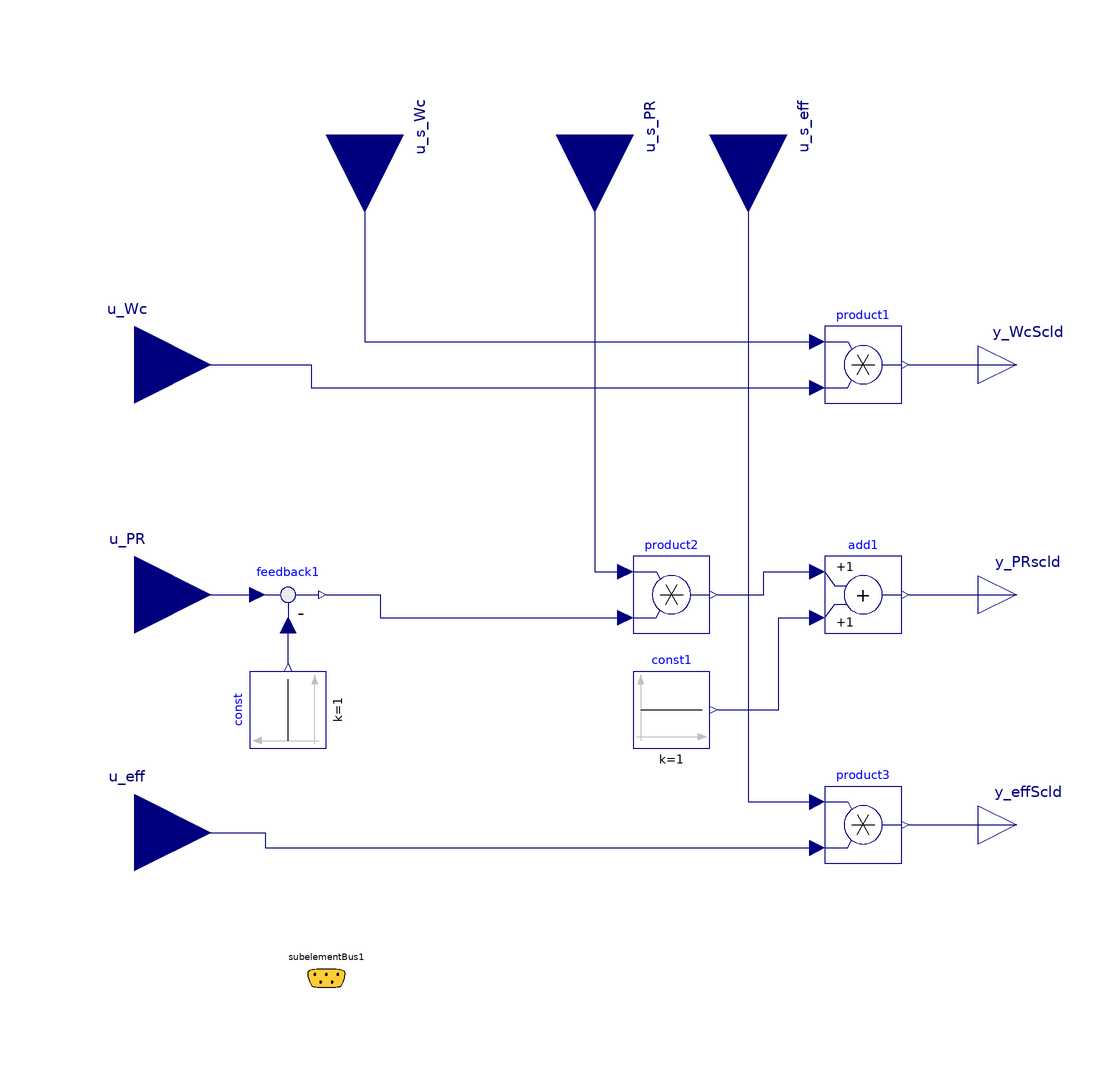

The component connection diagram of the Modelica model below, drawn from its own Placement and Line annotations.

block SclCmp_WcPReff00
  /********************************************************
                imports
    ********************************************************/
  import Modelica.Constants;
  /********************************************************
                         Declaration
    ********************************************************/
  /* ---------------------------------------------
          Internal objects   
    --------------------------------------------- */
  Modelica.Blocks.Math.Product product1 annotation(
    Placement(visible = true, transformation(origin = {70, 60}, extent = {{-10, -10}, {10, 10}}, rotation = 0)));
  Modelica.Blocks.Math.Feedback feedback1 annotation(
    Placement(visible = true, transformation(origin = {-80, 0}, extent = {{-10, -10}, {10, 10}}, rotation = 0)));
  Modelica.Blocks.Math.Product product3 annotation(
    Placement(visible = true, transformation(origin = {70, -60}, extent = {{-10, -10}, {10, 10}}, rotation = 0)));
  Modelica.Blocks.Math.Product product2 annotation(
    Placement(visible = true, transformation(origin = {20, 0}, extent = {{-10, -10}, {10, 10}}, rotation = 0)));
  Modelica.Blocks.Math.Add add1 annotation(
    Placement(visible = true, transformation(origin = {70, 0}, extent = {{-10, -10}, {10, 10}}, rotation = 0)));
  
  /* ---------------------------------------------
            Interface
    --------------------------------------------- */
  input Modelica.Blocks.Interfaces.RealInput u_Wc annotation(
    Placement(visible = true, transformation(origin = {-120, 60}, extent = {{-20, -20}, {20, 20}}, rotation = 0), iconTransformation(origin = {-110, 60}, extent = {{-10, -10}, {10, 10}}, rotation = 0)));
  input Modelica.Blocks.Interfaces.RealInput u_PR annotation(
    Placement(visible = true, transformation(origin = {-120, 0}, extent = {{-20, -20}, {20, 20}}, rotation = 0), iconTransformation(origin = {-110, 0}, extent = {{-10, -10}, {10, 10}}, rotation = 0)));
  input Modelica.Blocks.Interfaces.RealInput u_eff annotation(
    Placement(visible = true, transformation(origin = {-120, -62}, extent = {{-20, -20}, {20, 20}}, rotation = 0), iconTransformation(origin = {-110, -60}, extent = {{-10, -10}, {10, 10}}, rotation = 0)));
  output Modelica.Blocks.Interfaces.RealOutput y_WcScld annotation(
    Placement(visible = true, transformation(origin = {110, 60}, extent = {{-10, -10}, {10, 10}}, rotation = 0), iconTransformation(origin = {110, 60}, extent = {{-10, -10}, {10, 10}}, rotation = 0)));
  output Modelica.Blocks.Interfaces.RealOutput y_PRscld annotation(
    Placement(visible = true, transformation(origin = {110, 0}, extent = {{-10, -10}, {10, 10}}, rotation = 0), iconTransformation(origin = {110, 0}, extent = {{-10, -10}, {10, 10}}, rotation = 0)));
  output Modelica.Blocks.Interfaces.RealOutput y_effScld annotation(
    Placement(visible = true, transformation(origin = {110, -60}, extent = {{-10, -10}, {10, 10}}, rotation = 0), iconTransformation(origin = {110, -60}, extent = {{-10, -10}, {10, 10}}, rotation = 0)));
  input Modelica.Blocks.Interfaces.RealInput u_s_Wc annotation(
    Placement(visible = true, transformation(origin = {-60, 120}, extent = {{-20, -20}, {20, 20}}, rotation = -90), iconTransformation(origin = {-60, 110}, extent = {{-10, -10}, {10, 10}}, rotation = -90)));
  input Modelica.Blocks.Interfaces.RealInput u_s_PR annotation(
    Placement(visible = true, transformation(origin = {0, 120}, extent = {{-20, -20}, {20, 20}}, rotation = -90), iconTransformation(origin = {0, 110}, extent = {{-10, -10}, {10, 10}}, rotation = -90)));
  input Modelica.Blocks.Interfaces.RealInput u_s_eff annotation(
    Placement(visible = true, transformation(origin = {40, 120}, extent = {{-20, -20}, {20, 20}}, rotation = -90), iconTransformation(origin = {60, 110}, extent = {{-10, -10}, {10, 10}}, rotation = -90)));
    PropulsionSystem.Types.SubelementBus subelementBus1 annotation(
    Placement(visible = true, transformation(origin = {-70, -100}, extent = {{-10, -10}, {10, 10}}, rotation = 0), iconTransformation(origin = {-70, -100}, extent = {{-10, -10}, {10, 10}}, rotation = 0)));
  //********************************************************************************
protected
  Modelica.Blocks.Sources.Constant const(k = 1) annotation(
    Placement(visible = true, transformation(origin = {-80, -30}, extent = {{-10, -10}, {10, 10}}, rotation = 90)));
  Modelica.Blocks.Sources.Constant const1(k = 1) annotation(
    Placement(visible = true, transformation(origin = {20, -30}, extent = {{-10, -10}, {10, 10}}, rotation = 0)));
equation
  connect(u_s_Wc, product1.u1) annotation(
    Line(points = {{-60, 120}, {-60, 66}, {58, 66}}, color = {0, 0, 127}));
  connect(u_s_eff, product3.u1) annotation(
    Line(points = {{40, 120}, {40, -54}, {58, -54}}, color = {0, 0, 127}));
  connect(product3.y, y_effScld) annotation(
    Line(points = {{82, -60}, {102, -60}, {102, -60}, {110, -60}}, color = {0, 0, 127}));
  connect(u_eff, product3.u2) annotation(
    Line(points = {{-120, -62}, {-86, -62}, {-86, -66}, {58, -66}, {58, -66}}, color = {0, 0, 127}));
  connect(add1.y, y_PRscld) annotation(
    Line(points = {{82, 0}, {104, 0}, {104, 0}, {110, 0}}, color = {0, 0, 127}));
  connect(const1.y, add1.u2) annotation(
    Line(points = {{32, -30}, {48, -30}, {48, -6}, {58, -6}, {58, -6}}, color = {0, 0, 127}));
  connect(product2.y, add1.u1) annotation(
    Line(points = {{32, 0}, {44, 0}, {44, 6}, {58, 6}, {58, 6}}, color = {0, 0, 127}));
  connect(const.y, feedback1.u2) annotation(
    Line(points = {{-80, -18}, {-80, -18}, {-80, -8}, {-80, -8}}, color = {0, 0, 127}));
  connect(u_s_PR, product2.u1) annotation(
    Line(points = {{0, 120}, {0, 120}, {0, 6}, {8, 6}, {8, 6}}, color = {0, 0, 127}));
  connect(feedback1.y, product2.u2) annotation(
    Line(points = {{-70, 0}, {-56, 0}, {-56, -6}, {8, -6}, {8, -6}}, color = {0, 0, 127}));
  connect(u_PR, feedback1.u1) annotation(
    Line(points = {{-120, 0}, {-90, 0}, {-90, 0}, {-88, 0}}, color = {0, 0, 127}));
  connect(product1.y, y_WcScld) annotation(
    Line(points = {{82, 60}, {104, 60}, {104, 60}, {110, 60}}, color = {0, 0, 127}));
  connect(u_Wc, product1.u2) annotation(
    Line(points = {{-120, 60}, {-74, 60}, {-74, 54}, {58, 54}, {58, 54}}, color = {0, 0, 127}));  
annotation(
    defaultComponentName="SclCmp",
    Icon(graphics = {Rectangle(fillColor = {255, 255, 255}, fillPattern = FillPattern.Solid, extent = {{-100, 100}, {100, -100}}), Text(origin = {-2, -88}, extent = {{-98, 8}, {102, -12}}, textString = "%name")}, coordinateSystem(initialScale = 0.1)),
    Diagram(coordinateSystem(initialScale = 0.1)));
  
  
end SclCmp_WcPReff00;